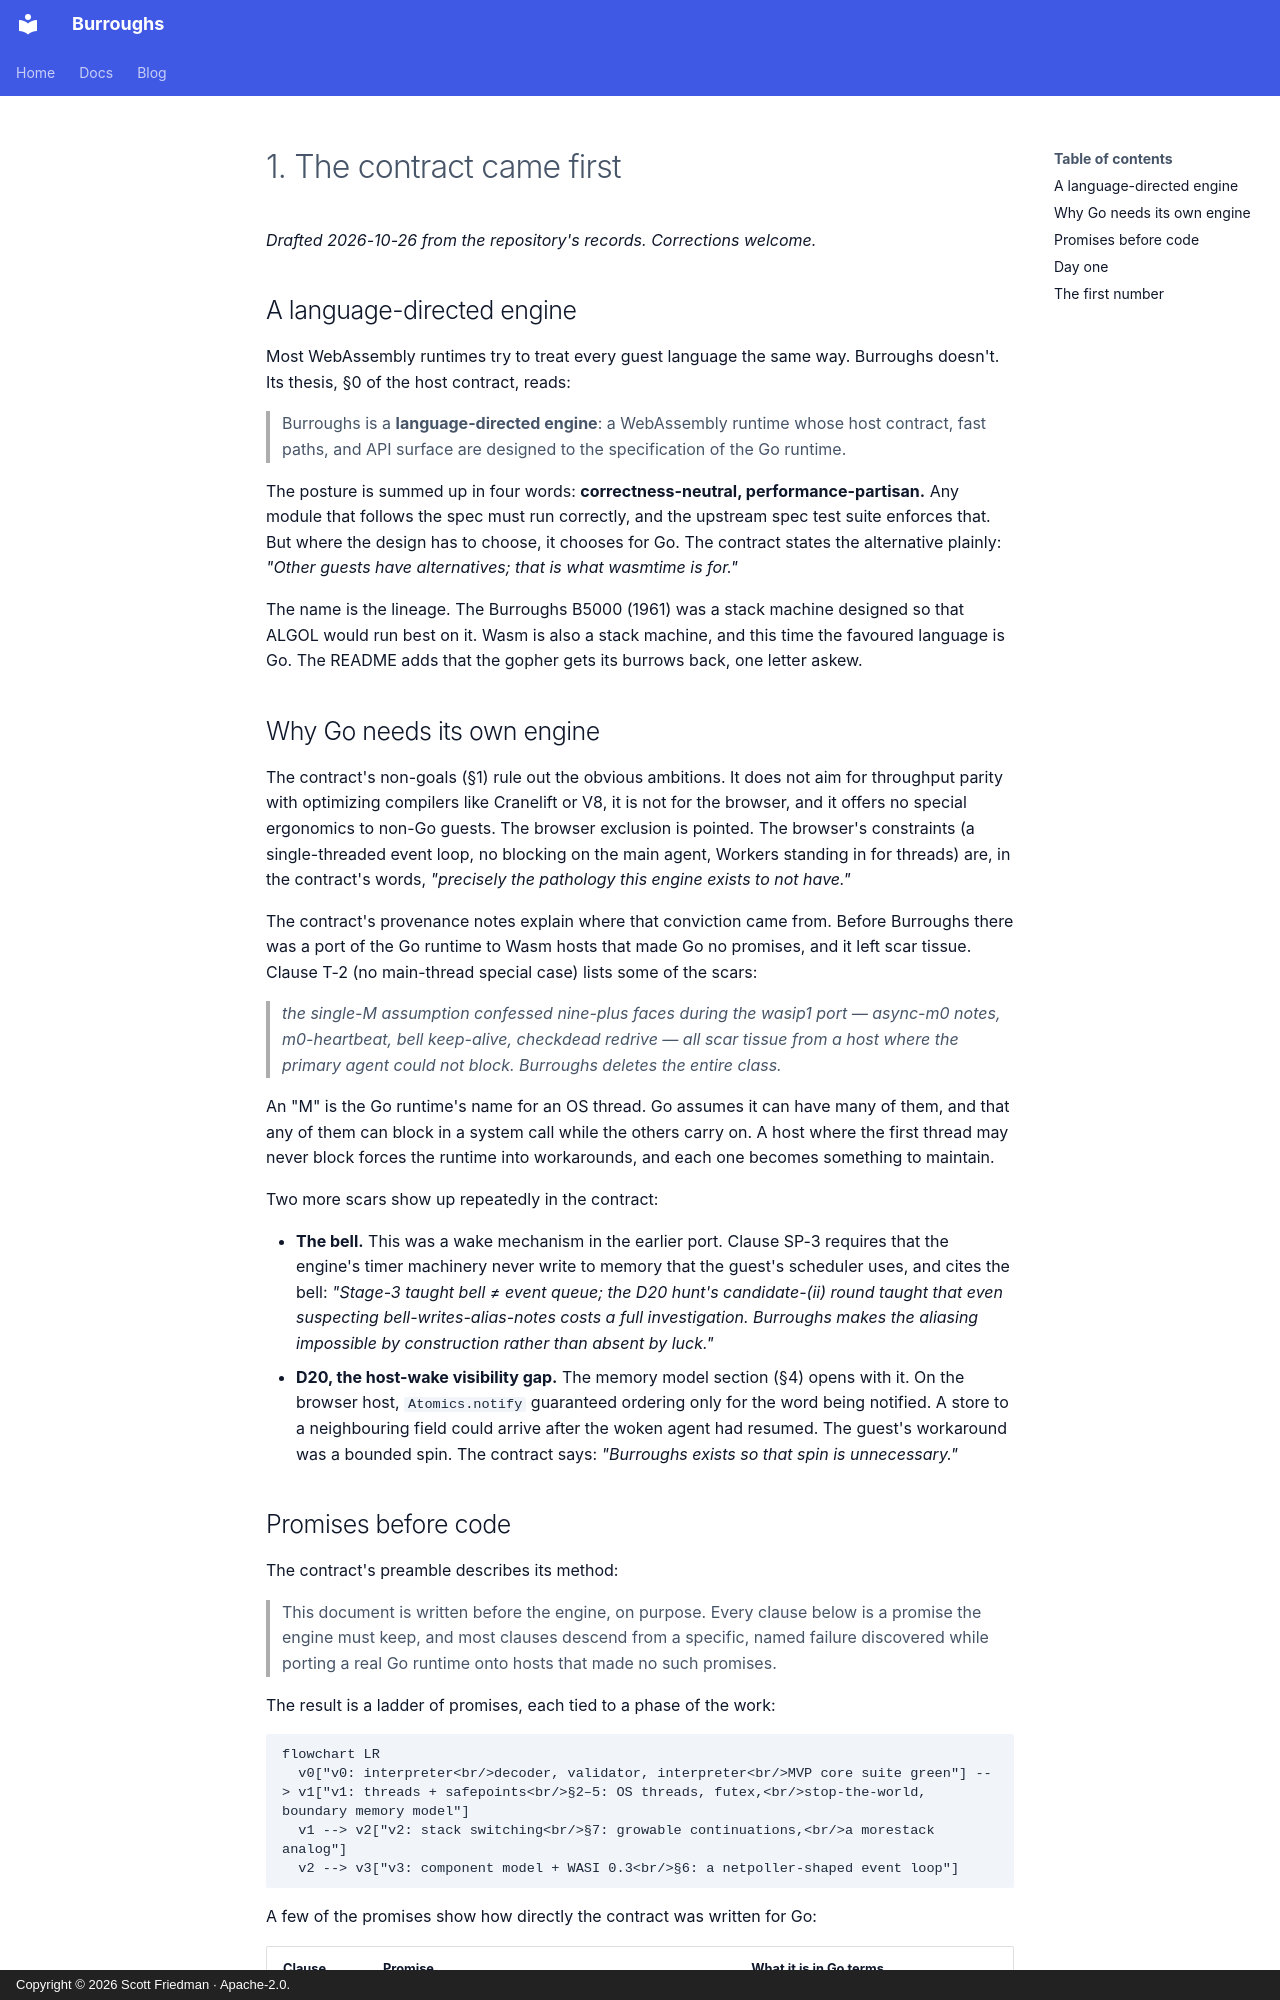

repository: scttfrdmn/burroughs.run · page: blog/posts/01-the-contract-came-first/index.html · generator: mkdocs · copyright: Copyright © 2026 Scott Friedman · Apache-2.0.

---
date: 2026-07-30
slug: the-contract-came-first
categories: [Building Burroughs]
written: 2026-10-26
---

# 1. The contract came first

*Drafted 2026-10-26 from the repository's records. Corrections welcome.*

## A language-directed engine

Most WebAssembly runtimes try to treat every guest language the same way. Burroughs doesn't. Its thesis, §0 of the host contract, reads:

<!-- more -->

> Burroughs is a **language-directed engine**: a WebAssembly runtime whose host contract, fast paths, and API surface are designed to the specification of the Go runtime.

The posture is summed up in four words: **correctness-neutral, performance-partisan.** Any module that follows the spec must run correctly, and the upstream spec test suite enforces that. But where the design has to choose, it chooses for Go. The contract states the alternative plainly: *"Other guests have alternatives; that is what wasmtime is for."*

The name is the lineage. The Burroughs B5000 (1961) was a stack machine designed so that ALGOL would run best on it. Wasm is also a stack machine, and this time the favoured language is Go. The README adds that the gopher gets its burrows back, one letter askew.

## Why Go needs its own engine

The contract's non-goals (§1) rule out the obvious ambitions. It does not aim for throughput parity with optimizing compilers like Cranelift or V8, it is not for the browser, and it offers no special ergonomics to non-Go guests. The browser exclusion is pointed. The browser's constraints (a single-threaded event loop, no blocking on the main agent, Workers standing in for threads) are, in the contract's words, *"precisely the pathology this engine exists to not have."*

The contract's provenance notes explain where that conviction came from. Before Burroughs there was a port of the Go runtime to Wasm hosts that made Go no promises, and it left scar tissue. Clause T-2 (no main-thread special case) lists some of the scars:

> *the single-M assumption confessed nine-plus faces during the wasip1 port — async-m0 notes, m0-heartbeat, bell keep-alive, checkdead redrive — all scar tissue from a host where the primary agent could not block. Burroughs deletes the entire class.*

An "M" is the Go runtime's name for an OS thread. Go assumes it can have many of them, and that any of them can block in a system call while the others carry on. A host where the first thread may never block forces the runtime into workarounds, and each one becomes something to maintain.

Two more scars show up repeatedly in the contract:

- **The bell.** This was a wake mechanism in the earlier port. Clause SP-3 requires that the engine's timer machinery never write to memory that the guest's scheduler uses, and cites the bell: *"Stage-3 taught bell ≠ event queue; the D20 hunt's candidate-(ii) round taught that even suspecting bell-writes-alias-notes costs a full investigation. Burroughs makes the aliasing impossible by construction rather than absent by luck."*
- **D20, the host-wake visibility gap.** The memory model section (§4) opens with it. On the browser host, `Atomics.notify` guaranteed ordering only for the word being notified. A store to a neighbouring field could arrive after the woken agent had resumed. The guest's workaround was a bounded spin. The contract says: *"Burroughs exists so that spin is unnecessary."*
